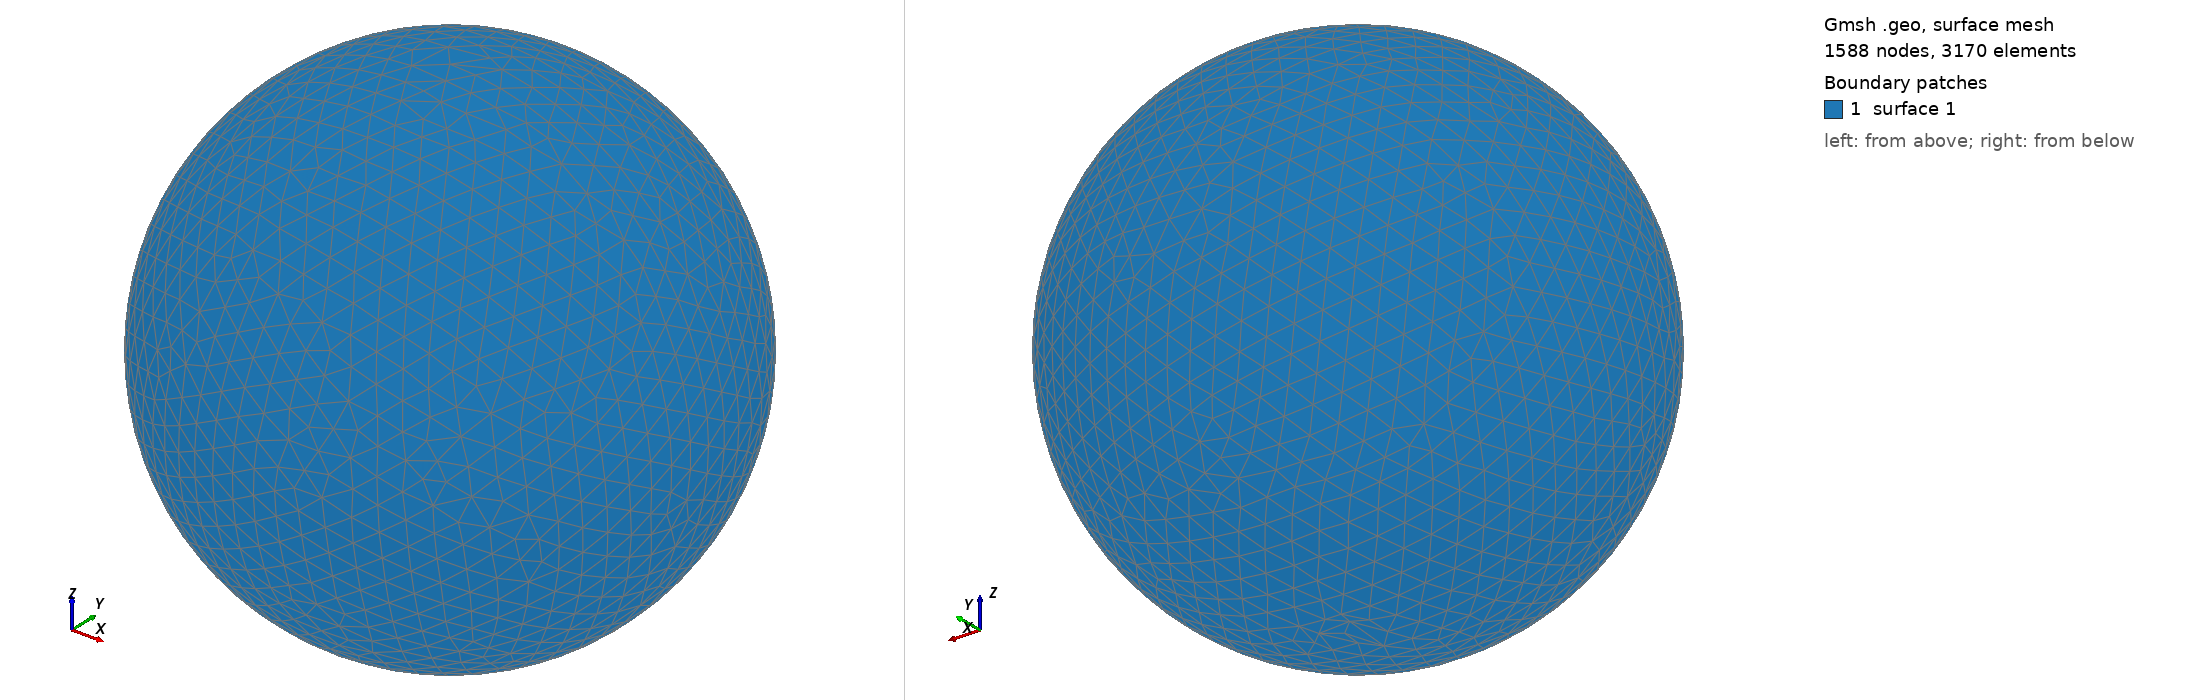

Gmsh geometry script, surface-meshed: 1588 nodes, 3170 surface elements. Boundary patches (legend numbers): 1 surface 1. Left view from above one corner, right view from below the opposite corner. The script declares no physical surfaces, so the legend lists its geometric surfaces. The drawing asked Gmsh for element sizes between 1% and 20% of the model's largest extent; the script's own settings can give other sizes.

=== shot0630.geo (drawn) ===
SetFactory("OpenCASCADE");
Point(1) = {0,0,0,0};
Sphere(1) = {0,0,0,0.00666100};
MeshSize{ PointsOf{ Surface{:}; } } = 0.000666100;
Mesh.ElementOrder=1;
Mesh.Format=39;
